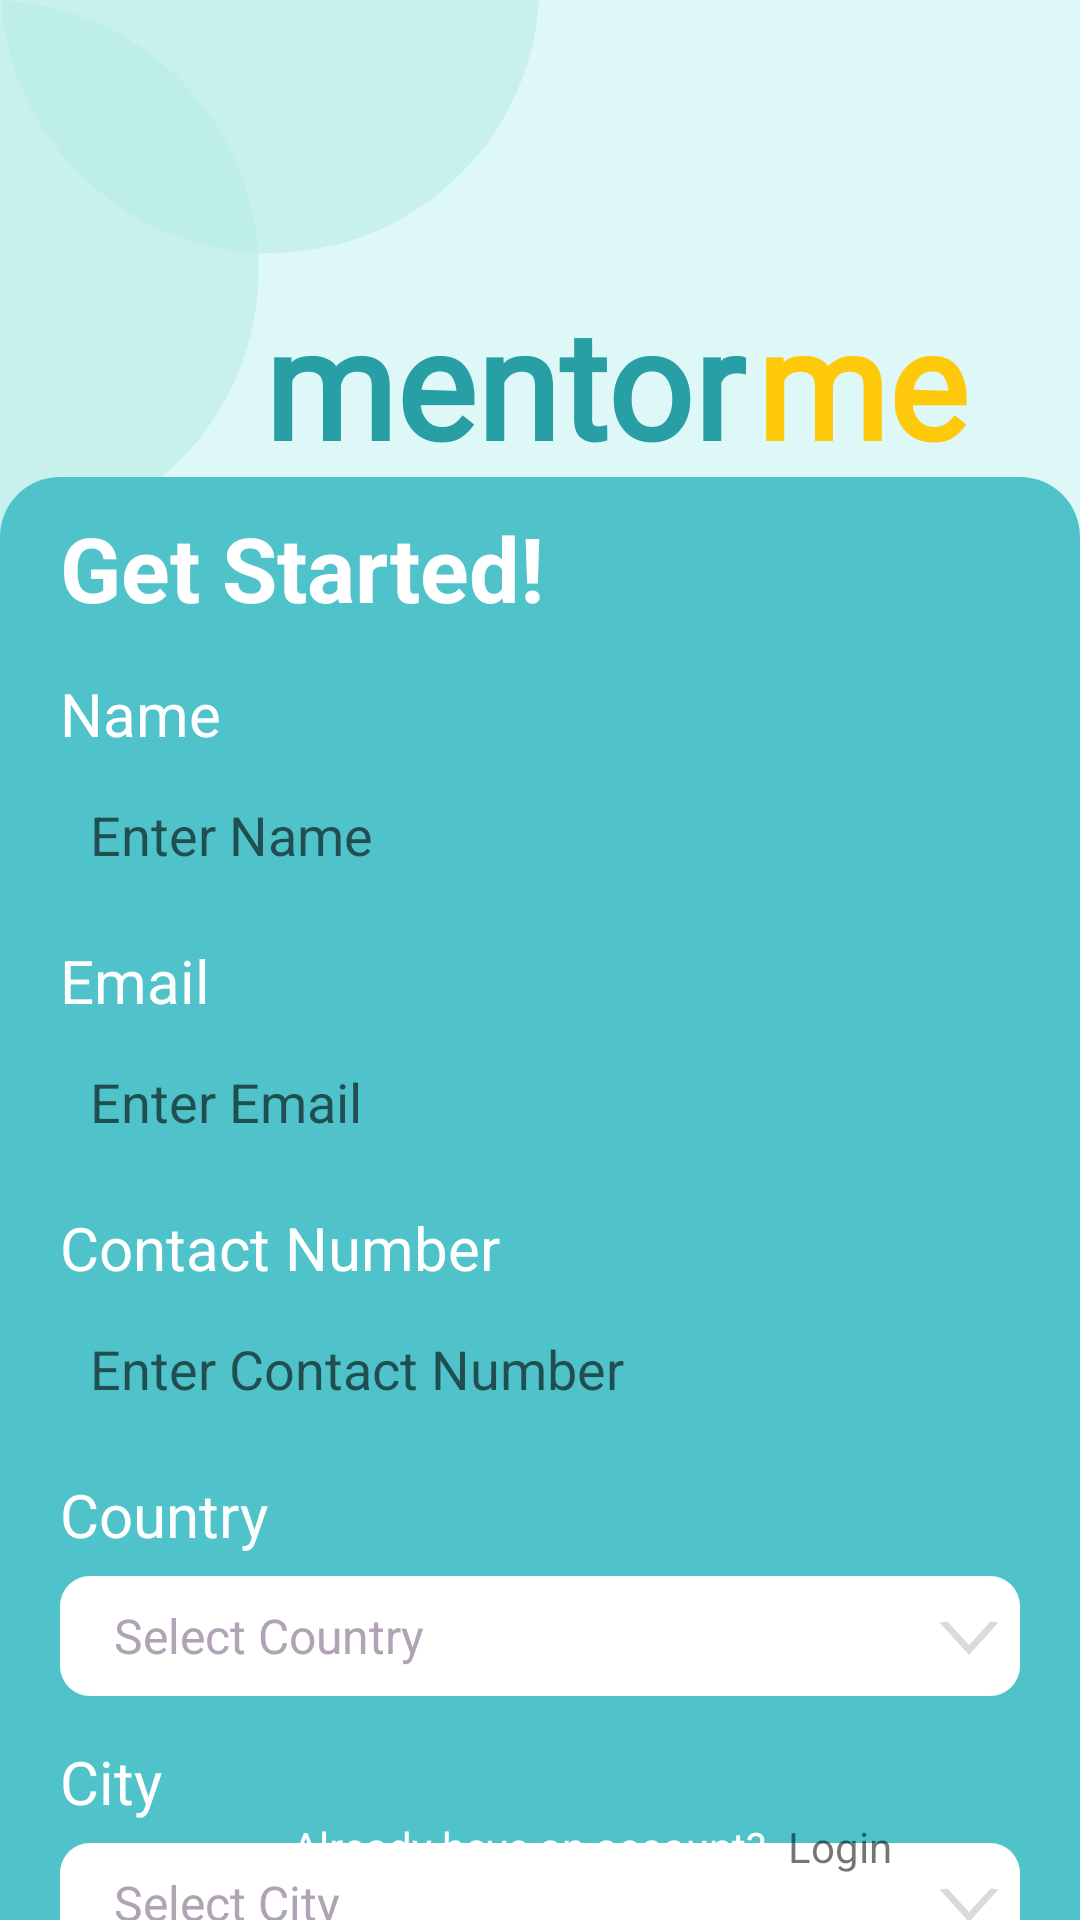

Here is an Android app screen rendered from its layout file. Give the layout XML and the strings, colors and styles it references.
<!-- AndroidManifest.xml: application theme Theme.I212582 -->
<!-- res/layout/signup_page.xml -->
<?xml version="1.0" encoding="utf-8"?>
<androidx.constraintlayout.widget.ConstraintLayout xmlns:android="http://schemas.android.com/apk/res/android"
    xmlns:app="http://schemas.android.com/apk/res-auto"
    xmlns:tools="http://schemas.android.com/tools"
    android:layout_width="match_parent"
    android:layout_height="match_parent"
    android:background="#def8f7"
    tools:context=".signup">


    <include
        android:id="@+id/container_header_lyt"
        android:layout_height="wrap_content"
        android:layout_width="fill_parent"
        layout="@layout/background_circles"
        />

    <TextView
        android:id="@+id/textView"
        android:layout_width="167dp"
        android:layout_height="65dp"
        android:layout_marginStart="88dp"
        android:layout_marginTop="94dp"
        android:fontFamily="@font/sovbaregular"
        android:text="@string/mentor"
        android:textColor="#289fa5"
        android:textSize="50sp"
        android:textStyle="bold"
        app:layout_constraintStart_toStartOf="parent"
        app:layout_constraintTop_toTopOf="parent" />

    <TextView
        android:id="@+id/textView2"
        android:layout_width="wrap_content"
        android:layout_height="wrap_content"
        android:layout_marginStart="252dp"
        android:layout_marginTop="94dp"
        android:fontFamily="@font/sovbaregular"
        android:text="@string/me"
        android:textColor="#fec90b"
        android:textSize="50sp"
        android:textStyle="bold"
        app:layout_constraintStart_toStartOf="parent"
        app:layout_constraintTop_toTopOf="parent" />

    <androidx.constraintlayout.widget.ConstraintLayout
        android:id="@+id/constraintLayout"
        android:layout_width="0dp"
        android:layout_height="0dp"
        android:background="@drawable/rounded_corner_bg"
        android:paddingStart="20dp"
        android:paddingEnd="20dp"
        app:layout_constraintBottom_toBottomOf="parent"
        app:layout_constraintEnd_toEndOf="parent"
        app:layout_constraintHorizontal_bias="1.0"
        app:layout_constraintStart_toStartOf="parent"
        app:layout_constraintTop_toBottomOf="@+id/textView"
        app:layout_constraintVertical_bias="1.0">


        <TextView
            android:id="@+id/textView11"
            android:layout_width="168dp"
            android:layout_height="0dp"
            android:layout_marginTop="10dp"
            android:text="@string/get_started"
            android:textColor="@color/white"
            android:textSize="30sp"
            android:textStyle="bold"
            app:layout_constraintStart_toStartOf="parent"
            app:layout_constraintTop_toTopOf="parent" />

        <TextView
            android:id="@+id/textView12"
            android:layout_width="wrap_content"
            android:layout_height="wrap_content"
            android:layout_marginTop="15dp"
            android:text="@string/name"
            android:textColor="@color/white"
            android:textSize="20sp"
            app:layout_constraintStart_toStartOf="parent"
            app:layout_constraintTop_toBottomOf="@+id/textView11" />

        <EditText
            android:id="@id/textView10"
            android:layout_width="match_parent"
            android:layout_height="40dp"
            android:layout_marginTop="7dp"
            android:background="@drawable/edit_text_rounded_corners"
            android:hint="@string/enter_name"
            android:paddingStart="10dp"
            android:paddingEnd="10dp"
            app:layout_constraintStart_toStartOf="parent"
            app:layout_constraintTop_toBottomOf="@+id/textView12" />

        <TextView
            android:id="@+id/textView13"
            android:layout_width="wrap_content"
            android:layout_height="wrap_content"
            android:layout_marginTop="15dp"
            android:text="@string/email"
            android:textColor="@color/white"
            android:textSize="20sp"
            app:layout_constraintStart_toStartOf="parent"
            app:layout_constraintTop_toBottomOf="@id/textView10" />

        <EditText
            android:id="@id/textView14"
            android:layout_width="match_parent"
            android:layout_height="40dp"
            android:layout_marginTop="7dp"
            android:background="@drawable/edit_text_rounded_corners"
            android:hint="@string/enter_email"
            android:inputType="textEmailAddress"
            android:paddingStart="10dp"
            android:paddingEnd="10dp"
            app:layout_constraintStart_toStartOf="parent"
            app:layout_constraintTop_toBottomOf="@+id/textView13" />

        <TextView
            android:id="@+id/textView15"
            android:layout_width="wrap_content"
            android:layout_height="wrap_content"
            android:layout_marginTop="15dp"
            android:text="@string/contact_number"
            android:textColor="@color/white"
            android:textSize="20sp"
            app:layout_constraintStart_toStartOf="parent"
            app:layout_constraintTop_toBottomOf="@id/textView14" />

        <EditText
            android:id="@id/textView16"
            android:layout_width="match_parent"
            android:layout_height="40dp"
            android:layout_marginTop="7dp"
            android:background="@drawable/edit_text_rounded_corners"
            android:hint="@string/enter_contact_number"
            android:inputType="textEmailAddress"
            android:paddingStart="10dp"
            android:paddingEnd="10dp"
            app:layout_constraintStart_toStartOf="parent"
            app:layout_constraintTop_toBottomOf="@+id/textView15" />

        <TextView
            android:id="@+id/textView17"
            android:layout_width="wrap_content"
            android:layout_height="wrap_content"
            android:layout_marginTop="15dp"
            android:text="@string/country"
            android:textColor="@color/white"
            android:textSize="20sp"
            app:layout_constraintStart_toStartOf="parent"
            app:layout_constraintTop_toBottomOf="@id/textView16" />


        <Spinner
            android:id="@+id/spinner"
            android:theme="@style/mySpinnerItemStyle"
            android:layout_width="match_parent"
            android:layout_height="40dp"
            android:layout_marginTop="7dp"
            android:background="@drawable/dropdown_bg"
            android:paddingStart="10dp"
            android:paddingEnd="10dp"
            android:entries="@array/country_items"
            app:layout_constraintStart_toStartOf="parent"
            app:layout_constraintTop_toBottomOf="@id/textView17">

        </Spinner>

        <TextView
            android:id="@+id/textView18"
            android:layout_width="wrap_content"
            android:layout_height="wrap_content"
            android:layout_marginTop="15dp"
            android:text="@string/city"
            android:textColor="@color/white"
            android:textSize="20sp"
            app:layout_constraintStart_toStartOf="parent"
            app:layout_constraintTop_toBottomOf="@id/spinner" />


        <Spinner
            android:id="@+id/spinner1"
            android:theme="@style/mySpinnerItemStyle"
            android:layout_width="match_parent"
            android:layout_height="40dp"
            android:layout_marginTop="7dp"
            android:background="@drawable/dropdown_bg"
            android:paddingStart="10dp"
            android:paddingEnd="10dp"
            android:entries="@array/city_items"
            app:layout_constraintStart_toStartOf="parent"
            app:layout_constraintTop_toBottomOf="@id/textView18">

        </Spinner>

        <TextView
            android:id="@+id/textView19"
            android:layout_width="wrap_content"
            android:layout_height="wrap_content"
            android:layout_marginTop="20dp"
            android:text="@string/password"
            android:textColor="@color/white"
            android:textSize="20sp"
            app:layout_constraintStart_toStartOf="parent"
            app:layout_constraintTop_toBottomOf="@id/spinner1" />

        <EditText
            android:id="@+id/editTextPassword1"
            android:layout_width="match_parent"
            android:layout_height="40dp"
            android:layout_marginTop="7dp"
            android:background="@drawable/edit_text_rounded_corners"
            android:hint="@string/enter_password"
            android:inputType="textPassword"
            android:paddingStart="10dp"
            android:paddingEnd="10dp"
            app:layout_constraintStart_toStartOf="parent"
            app:layout_constraintTop_toBottomOf="@+id/textView19" />


        <TextView
            android:id="@+id/textView20"
            android:layout_width="245dp"
            android:layout_height="18dp"
            android:layout_marginTop="5dp"
            android:text="@string/password_must_be_8_characters_long"
            android:textColor="@color/white"
            app:layout_constraintStart_toStartOf="parent"
            app:layout_constraintTop_toBottomOf="@id/editTextPassword1" />

        <Button
            android:id="@+id/button3"
            android:layout_width="wrap_content"
            android:layout_height="wrap_content"
            android:layout_marginTop="47dp"
            android:background="@drawable/edit_text_rounded_corners"
            android:paddingStart="80dp"
            android:paddingEnd="80dp"
            android:text="@string/sign_up"
            android:textColor="@color/rounded_corner_bg_color"
            android:textStyle="bold"
            app:layout_constraintEnd_toEndOf="parent"
            app:layout_constraintStart_toStartOf="parent"
            app:layout_constraintTop_toBottomOf="@+id/editTextPassword1" />

        <TextView
            android:id="@+id/textView21"
            android:layout_width="wrap_content"
            android:layout_height="wrap_content"
            android:text="@string/already_have_an_account"
            android:textColor="@color/white"
            android:layout_marginBottom="15dp"
            android:linksClickable="true"
            app:layout_constraintEnd_toEndOf="parent"
            app:layout_constraintStart_toStartOf="parent"
            app:layout_constraintBottom_toBottomOf="@id/constraintLayout"/>

        <TextView
            android:id="@+id/textView22"
            android:layout_width="wrap_content"
            android:layout_height="wrap_content"
            android:text="@string/login"
            android:layout_marginBottom="15dp"
            android:linksClickable="true"
            app:layout_constraintStart_toEndOf="@id/textView21"
            app:layout_constraintBottom_toBottomOf="@id/constraintLayout" />


    </androidx.constraintlayout.widget.ConstraintLayout>


</androidx.constraintlayout.widget.ConstraintLayout>
<!-- res/layout/background_circles.xml (included above) -->
<?xml version="1.0" encoding="utf-8"?>
<androidx.constraintlayout.widget.ConstraintLayout xmlns:android="http://schemas.android.com/apk/res/android"
    xmlns:app="http://schemas.android.com/apk/res-auto"
    xmlns:tools="http://schemas.android.com/tools"
    android:layout_width="match_parent"
    android:layout_height="match_parent"
    android:background="#def8f7"
    tools:context=".login">


    <ImageView
        android:id="@+id/imageView"
        android:layout_width="wrap_content"
        android:layout_height="wrap_content"
        android:layout_marginTop="-96dp"
        android:layout_marginBottom="145dp"
        android:src="@drawable/circle"
        app:layout_constraintEnd_toEndOf="parent"
        app:layout_constraintHorizontal_bias="0.0"
        app:layout_constraintStart_toStartOf="parent"
        app:layout_constraintTop_toTopOf="parent"
        app:layout_constraintVertical_bias="0.0" />

    <ImageView
        android:id="@+id/imageView2"
        android:layout_width="183dp"
        android:layout_height="180dp"
        android:layout_marginStart="-96dp"
        android:src="@drawable/circle"
        app:layout_constraintStart_toStartOf="parent"
        app:layout_constraintTop_toTopOf="parent" />

</androidx.constraintlayout.widget.ConstraintLayout>
<!-- resources referenced by this layout -->
<resources>
  <string-array name="city_items">
          <item>Select City</item>
          <item>Islamabad</item>
          <item>Rawalpindi</item>
      </string-array>
  <string-array name="country_items">
          <item>Select Country</item>
          <item>Pakistan</item>
          <item>Oman</item>
      </string-array>
  <color name="rounded_corner_bg_color">#50c3ca</color>
  <color name="white">#FFFFFFFF</color>
  <!-- drawable circle (drawable) -->
  <?xml version="1.0" encoding="utf-8"?>
  <shape
      xmlns:android="http://schemas.android.com/apk/res/android"
      android:shape="oval">
  
      <solid
          android:color="#85b5ece7"/>
  
      <size
          android:width="180dp"
          android:height="180dp"/>
  </shape>
  <!-- drawable dropdown_bg (drawable) -->
  <?xml version="1.0" encoding="utf-8"?>
  <layer-list xmlns:android="http://schemas.android.com/apk/res/android">
      
      <item>
          <shape>
              <solid android:color="@color/white"/>
              <corners android:radius="10dp"/>
              <padding android:left="0dp" android:top="0dp" android:right="0dp" android:bottom="0dp" />
          </shape>
      </item>
      
      <item
          android:drawable="@drawable/arrow"
          android:gravity="end|center_vertical"/>
  </layer-list>
  <!-- drawable rounded_corner_bg (drawable) -->
  <?xml version="1.0" encoding="utf-8"?>
  <shape xmlns:android="http://schemas.android.com/apk/res/android">
      <solid android:color="@color/rounded_corner_bg_color"/>
      <corners android:topLeftRadius="20dp"
               android:topRightRadius="20dp" />
      <padding android:left="0dp" android:top="0dp" android:right="0dp" android:bottom="0dp" />
  </shape>
  <string name="already_have_an_account">Already have an account? .</string>
  <string name="city">City</string>
  <string name="contact_number">Contact Number</string>
  <string name="country">Country</string>
  <string name="email">Email</string>
  <string name="enter_contact_number">Enter Contact Number</string>
  <string name="enter_email">Enter Email</string>
  <string name="enter_name">Enter Name</string>
  <string name="enter_password">Enter Password</string>
  <string name="get_started">Get Started!</string>
  <string name="login">Login</string>
  <string name="me">me</string>
  <string name="mentor">mentor</string>
  <string name="name">Name</string>
  <string name="password">Password</string>
  <string name="password_must_be_8_characters_long">Password must be 8 characters long</string>
  <string name="sign_up">Sign Up</string>
  <style name="mySpinnerItemStyle" parent="@android:style/Widget.Holo.DropDownItem.Spinner">
          <item name="android:textColor">@color/spinner_txt_color</item>
      </style>
  <style name="Theme.I212582" parent="Base.Theme.I212582" />
  <!-- drawable arrow (drawable) -->
  <vector xmlns:android="http://schemas.android.com/apk/res/android"
      android:width="34dp"
      android:height="14dp"
      android:viewportWidth="24"
      android:viewportHeight="24">
  
      
      <path
          android:pathData="M6,4L6,4"
          android:strokeWidth="2"
          android:strokeColor="#dadada"
          android:fillColor="@android:color/transparent"/>
  
      
      <path
          android:pathData="M18,4L12,20 6,4"
          android:strokeWidth="2"
          android:strokeColor="#dadada"
          android:fillColor="@android:color/transparent"/>
  </vector>
  <color name="spinner_txt_color">#b0a3b4</color>
  <style name="Base.Theme.I212582" parent="Theme.MaterialComponents.Light.NoActionBar">
          
           <item name="colorPrimary">@color/white</item>
          <item name="colorSecondary">#50c3ca</item>
          <item name="android:windowTranslucentStatus">true</item>
          <item name="android:windowTranslucentNavigation">true</item>
  
      </style>
</resources>
